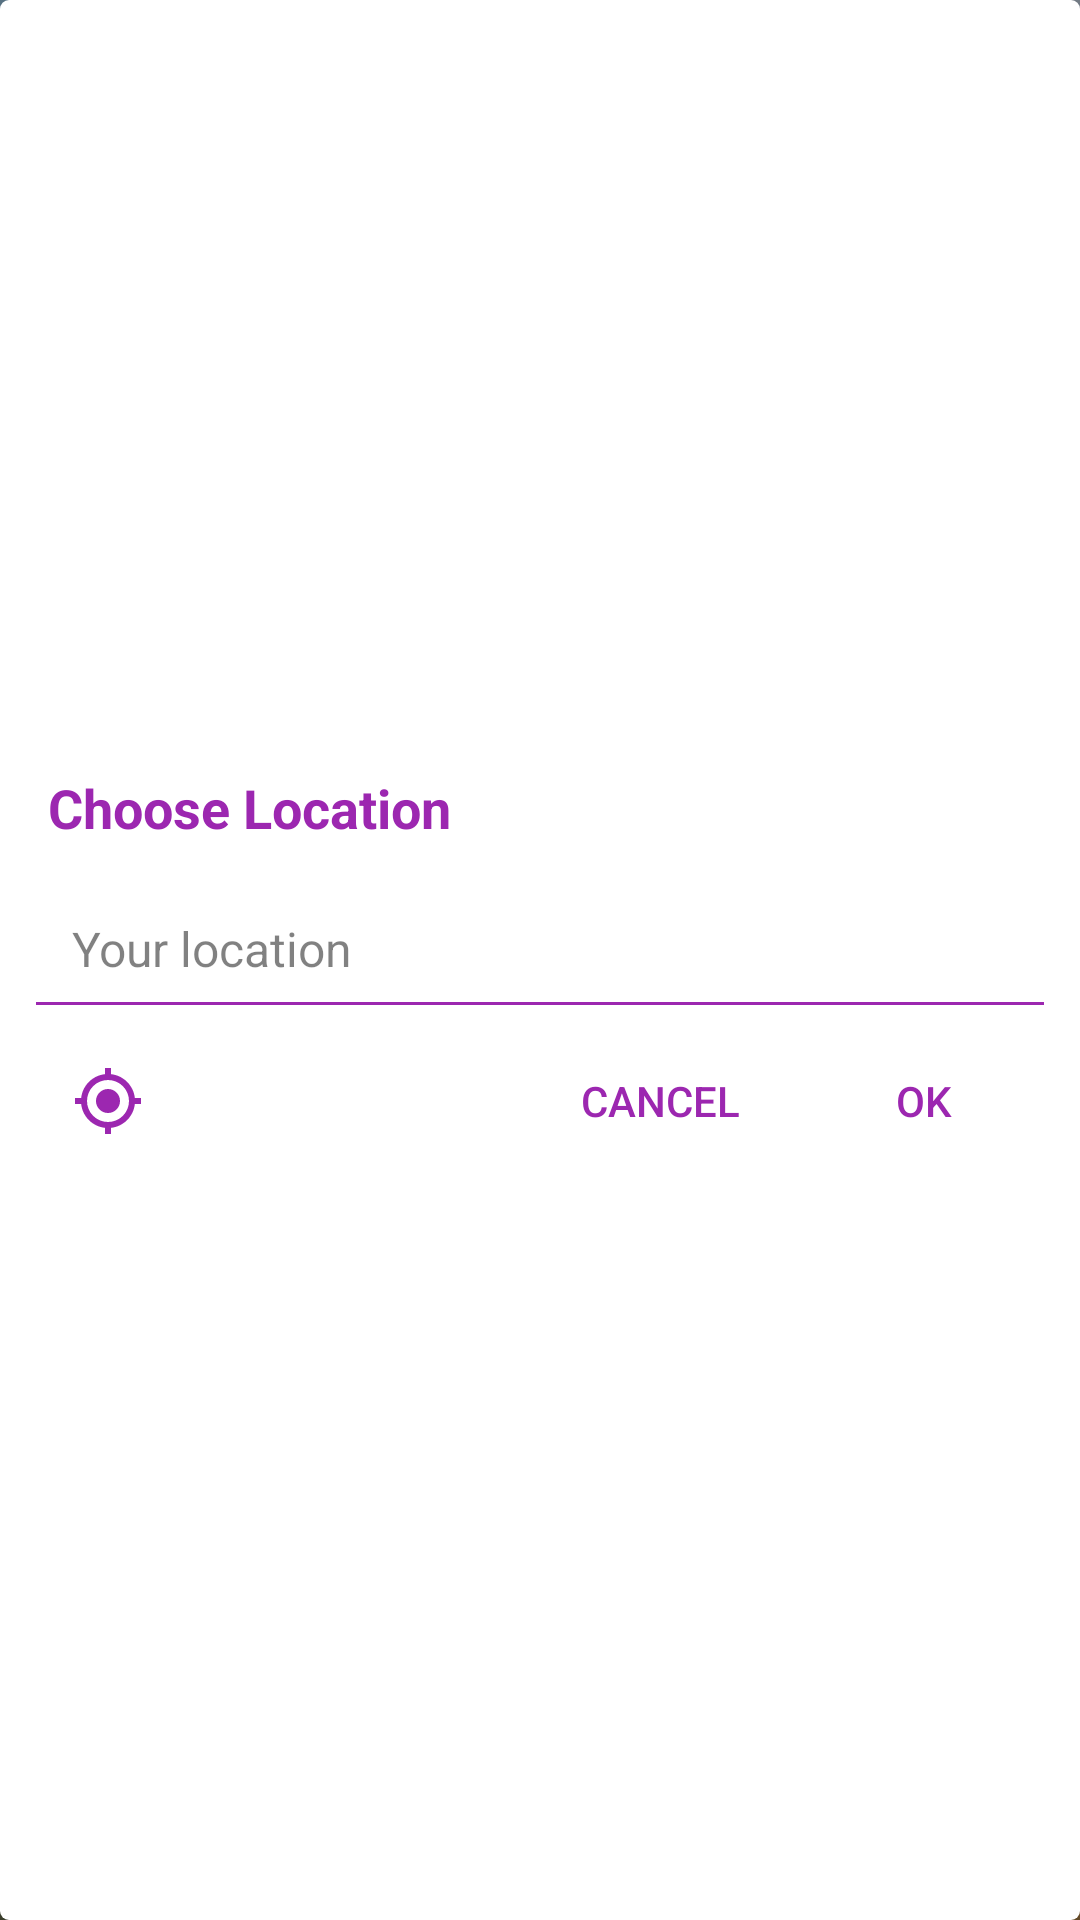

The Android layout XML behind this screen, and the referenced resources:
<!-- AndroidManifest.xml: application theme AppTheme -->
<!-- res/layout/dialog_location.xml -->
<?xml version="1.0" encoding="utf-8"?>
<LinearLayout
    xmlns:android="http://schemas.android.com/apk/res/android"
    android:orientation="vertical"
    android:gravity="center_vertical"
    android:layout_width="300dp"
    android:layout_height="wrap_content"
    android:background="@drawable/bg_dialog"
    android:padding="8dp">
    <LinearLayout
        android:layout_width="match_parent"
        android:layout_height="wrap_content"
        android:gravity="center">
        <TextView
            android:layout_width="wrap_content"
            android:layout_height="wrap_content"
            android:layout_weight="1"
            android:padding="8dp"
            android:textColor="#9C27B0"
            android:text="Choose Location"
            android:textSize="18sp"
            android:textStyle="bold"/>
        <ImageView
            android:id="@+id/progressbar"
            android:layout_width="wrap_content"
            android:layout_height="wrap_content"
            android:padding="8dp"
            android:visibility="gone"
            android:src="@drawable/refresh_pupple_24dp"/>
    </LinearLayout>
    <EditText
        android:id="@+id/input_editext"
        android:layout_width="match_parent"
        android:layout_height="wrap_content"
        android:layout_gravity="center"
        android:imeOptions="actionSearch"
        android:inputType="text"
        android:lines="1"
        android:padding="16dp"
        android:textColor="#000"
        android:textSize="16sp"
        android:backgroundTint="#9C27B0"
        android:hint="Your location"
        android:textColorHint="#7e000000"/>
    <LinearLayout
        android:layout_width="match_parent"
        android:layout_height="wrap_content"
        android:orientation="horizontal">
        <ImageButton
            android:id="@+id/location_button"
            android:layout_width="wrap_content"
            android:layout_height="match_parent"
            android:src="@drawable/location_pupple_24dp"
            android:background="?attr/selectableItemBackground"
            android:padding="16dp"/>
        <View
            android:layout_width="wrap_content"
            android:layout_height="match_parent"
            android:layout_weight="1"/>
        <Button
            android:id="@+id/cancel_button"
            android:layout_width="wrap_content"
            android:layout_height="wrap_content"
            android:textColor="#9C27B0"
            android:text="Cancel"
            android:background="?attr/selectableItemBackground"/>
        <Button
            android:id="@+id/ok_button"
            android:layout_width="wrap_content"
            android:layout_height="wrap_content"
            android:textColor="#9C27B0"
            android:text="OK"
            android:background="?attr/selectableItemBackground"/>
    </LinearLayout>
</LinearLayout>
<!-- resources referenced by this layout -->
<resources>
  <!-- drawable bg_dialog (drawable) -->
  <?xml version="1.0" encoding="utf-8"?>
  <layer-list xmlns:android="http://schemas.android.com/apk/res/android">
      <item>
          <shape>
              <corners android:radius="3dp"/>
              <solid android:color="#fff"/>
          </shape>
      </item>
  </layer-list>
  <!-- drawable location_pupple_24dp (drawable) -->
  <vector xmlns:android="http://schemas.android.com/apk/res/android"
      android:height="24dp"
      android:width="24dp"
      android:viewportWidth="24"
      android:viewportHeight="24">
      <path android:fillColor="#9C27B0" android:pathData="M12,8A4,4 0 0,1 16,12A4,4 0 0,1 12,16A4,4 0 0,1 8,12A4,4 0 0,1 12,8M3.05,13H1V11H3.05C3.5,6.83 6.83,3.5 11,3.05V1H13V3.05C17.17,3.5 20.5,6.83 20.95,11H23V13H20.95C20.5,17.17 17.17,20.5 13,20.95V23H11V20.95C6.83,20.5 3.5,17.17 3.05,13M12,5A7,7 0 0,0 5,12A7,7 0 0,0 12,19A7,7 0 0,0 19,12A7,7 0 0,0 12,5Z" />
  </vector>
  <!-- drawable refresh_pupple_24dp (drawable) -->
  <vector xmlns:android="http://schemas.android.com/apk/res/android"
      android:height="24dp"
      android:width="24dp"
      android:viewportWidth="24"
      android:viewportHeight="24">
      <path android:fillColor="#9C27B0" android:pathData="M12,6V9L16,5L12,1V4A8,8 0 0,0 4,12C4,13.57 4.46,15.03 5.24,16.26L6.7,14.8C6.25,13.97 6,13 6,12A6,6 0 0,1 12,6M18.76,7.74L17.3,9.2C17.74,10.04 18,11 18,12A6,6 0 0,1 12,18V15L8,19L12,23V20A8,8 0 0,0 20,12C20,10.43 19.54,8.97 18.76,7.74Z" />
  </vector>
  <style name="AppTheme" parent="Theme.AppCompat.Light.NoActionBar">
          
          <item name="colorPrimary">@color/colorPrimary</item>
          <item name="colorPrimaryDark">@color/colorPrimaryDark</item>
          <item name="colorAccent">@color/colorAccent</item>
          <item name="android:windowBackground">@drawable/bg_default</item>
      </style>
  <color name="colorPrimary">#3F51B5</color>
  <color name="colorPrimaryDark">#303F9F</color>
  <color name="colorAccent">#3F51B5</color>
  <!-- drawable bg_default: png bitmap (drawable-xhdpi, 227473 bytes) -->
</resources>
